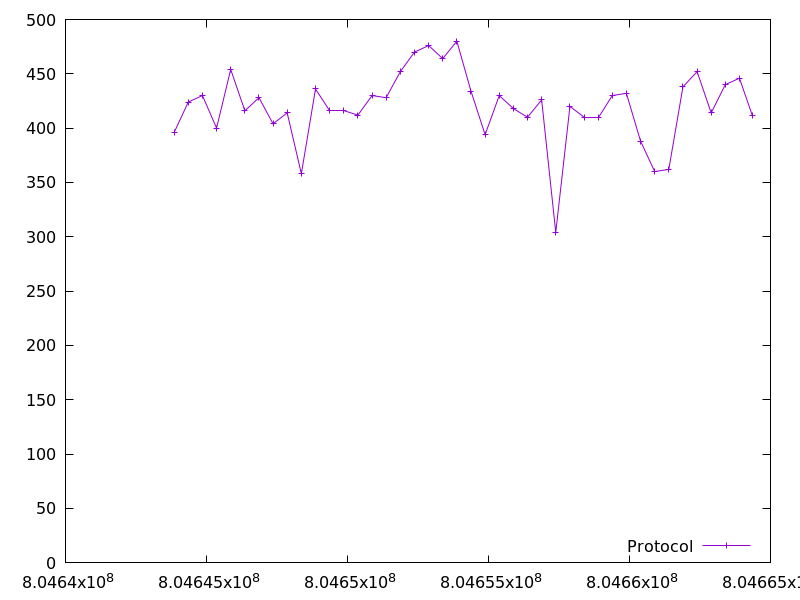

Values plotted in this chart, from the file beside it:
804643852.518135, 396.0
804644355, 424.0
804644856, 430.0
804645357, 400.0
804645858, 454.0
804646360, 416.0
804646862, 428.0
804647361, 404.0
804647862, 414.0
804648365, 358.0
804648866, 436.0
804649366, 416.0
804649868, 416.0
804650369, 412.0
804650871, 430.0
804651372, 428.0
804651872, 452.0
804652374, 470.0
804652876, 476.0
804653378, 464.0
804653879, 480.0
804654381, 434.0
804654881, 394.0
804655383, 430.0
804655884, 418.0
804656384, 410.0
804656886, 426.0
804657387, 304.0
804657889, 420.0
804658390, 410.0
804658891, 410.0
804659392, 430.0
804659892, 432.0
804660393, 388.0
804660895, 360.0
804661395, 362.0
804661897, 438.0
804662398, 452.0
804662899, 414.0
804663398, 440.0
804663901, 446.0
804664353, 412.0
